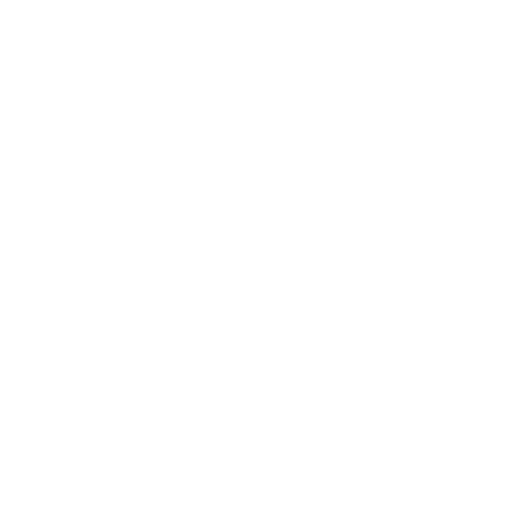
t = 0.00 s
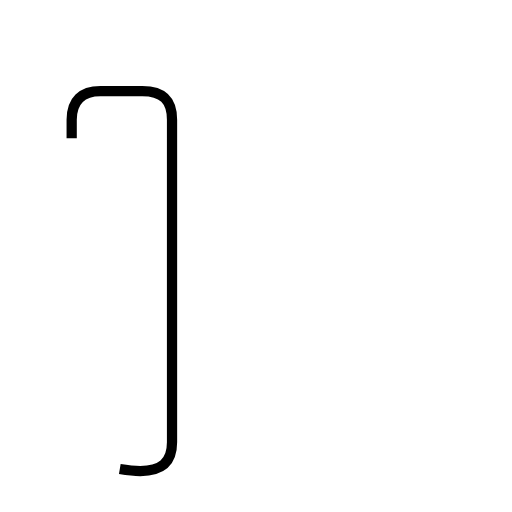
t = 1.60 s
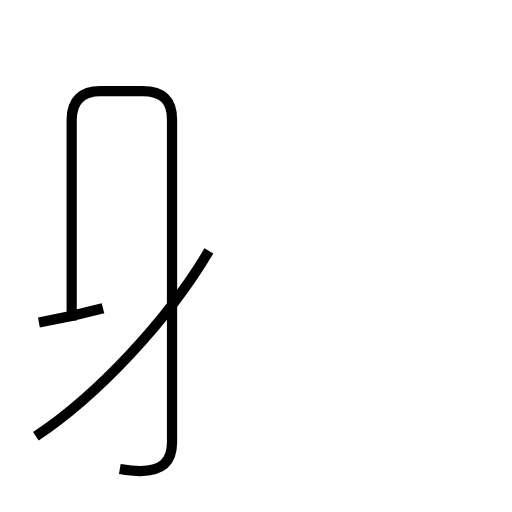
t = 3.08 s
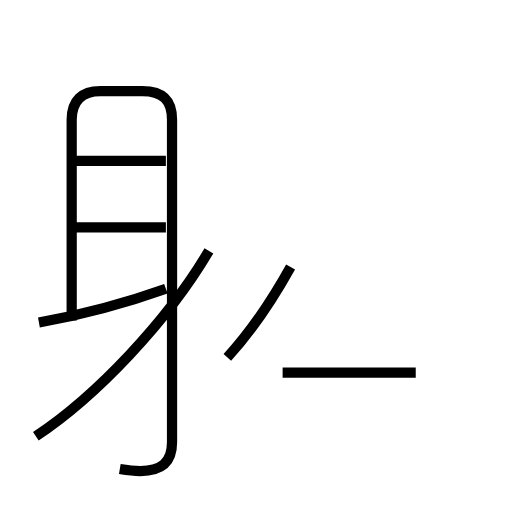
t = 4.53 s
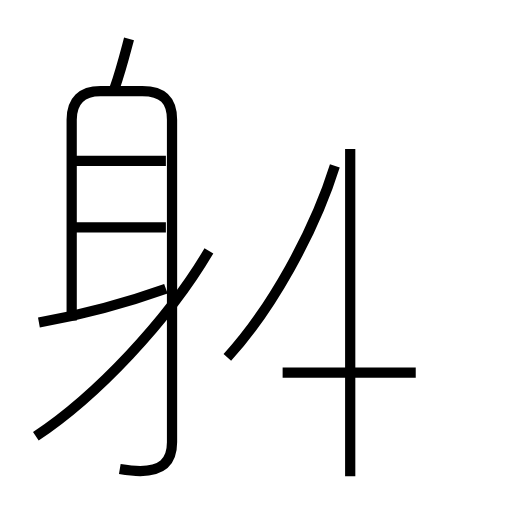
t = 5.96 s
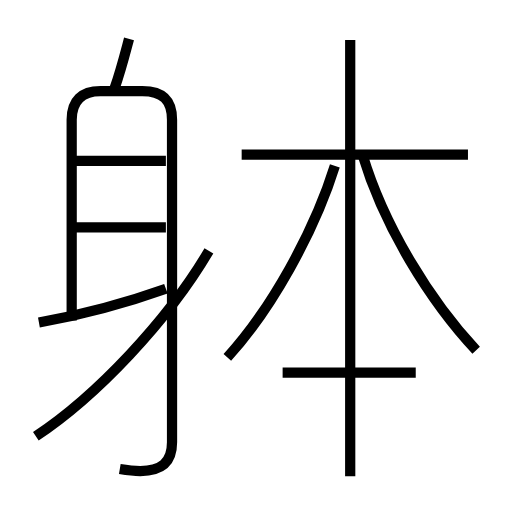
t = 7.61 s

The animated SVG that drew these frames (rendered in a browser with its animation timeline set to each time). Animation: 11 SMIL elements (animate=11); one cycle of 7.61 s.

<?xml version='1.0' encoding='utf-8'?>
<svg viewBox="0.0 -6.0 50.0 50.0" version="1.1" xmlns="http://www.w3.org/2000/svg"><rect x="-1000" y="-1000" width="2000" height="2000" stroke="white" fill="white" /><g style="fill:none;stroke:#000000;stroke-width:1"><path d="M 11.7 1.8 C 12.3 1.9 12.9 2.0 13.7 2.0 C 15.7 2.0 16.8 1.2 16.8 -0.8 L 16.8 -32.3 C 16.8 -34.2 15.9 -35.1 13.9 -35.1 L 9.8 -35.1 C 8.0 -35.1 7.0 -34.2 7.0 -32.3 L 7.0 -12.7 " transform="translate(0.0 38.0)" stroke-dasharray="71.2103344297083" stroke-dashoffset="71.2103344297083"><animate attributeName="stroke-dashoffset" from="71.2103344297083" to="0" dur="2.1363100328912488s" begin="0s" fill="freeze" /></path><path d="M 3.5 -1.4 C 9.4 -5.3 16.4 -12.7 20.4 -19.5 " transform="translate(0.0 38.0)" stroke-dasharray="24.94277399944944" stroke-dashoffset="24.94277399944944"><animate attributeName="stroke-dashoffset" from="24.94277399944944" to="0" dur="0.7482832199834831s" begin="2.1363100328912488s" fill="freeze" /></path><path d="M 3.8 -12.5 C 7.7 -13.2 12.0 -14.3 16.2 -15.8 " transform="translate(0.0 38.0)" stroke-dasharray="12.845869937366706" stroke-dashoffset="12.845869937366706"><animate attributeName="stroke-dashoffset" from="12.845869937366706" to="0" dur="0.38537609812100115s" begin="2.884593252874732s" fill="freeze" /></path><path d="M 16.2 -21.8 L 7.1 -21.8 " transform="translate(0.0 38.0)" stroke-dasharray="9.1" stroke-dashoffset="9.1"><animate attributeName="stroke-dashoffset" from="9.1" to="0" dur="0.27299999999999996s" begin="3.269969350995733s" fill="freeze" /></path><path d="M 16.2 -28.3 L 7.1 -28.3 " transform="translate(0.0 38.0)" stroke-dasharray="9.1" stroke-dashoffset="9.1"><animate attributeName="stroke-dashoffset" from="9.1" to="0" dur="0.27299999999999996s" begin="3.542969350995733s" fill="freeze" /></path><path d="M 40.6 -7.6 L 27.6 -7.6 " transform="translate(0.0 38.0)" stroke-dasharray="13.0" stroke-dashoffset="13.0"><animate attributeName="stroke-dashoffset" from="13.0" to="0" dur="0.39s" begin="3.8159693509957333s" fill="freeze" /></path><path d="M 22.2 -9.1 C 26.5 -13.8 30.7 -21.4 32.7 -27.8 " transform="translate(0.0 38.0)" stroke-dasharray="21.592788361781196" stroke-dashoffset="21.592788361781196"><animate attributeName="stroke-dashoffset" from="21.592788361781196" to="0" dur="0.6477836508534358s" begin="4.205969350995733s" fill="freeze" /></path><path d="M 11.2 -35.4 C 11.8 -37.1 12.2 -38.7 12.6 -40.2 " transform="translate(0.0 38.0)" stroke-dasharray="5.001534041058957" stroke-dashoffset="5.001534041058957"><animate attributeName="stroke-dashoffset" from="5.001534041058957" to="0" dur="0.1500460212317687s" begin="4.853753001849169s" fill="freeze" /></path><path d="M 34.2 2.5 L 34.2 -40.1 " transform="translate(0.0 38.0)" stroke-dasharray="42.6" stroke-dashoffset="42.6"><animate attributeName="stroke-dashoffset" from="42.6" to="0" dur="1.278s" begin="5.003799023080938s" fill="freeze" /></path><path d="M 46.5 -9.8 C 42.0 -14.6 37.5 -21.9 35.4 -28.9 " transform="translate(0.0 38.0)" stroke-dasharray="22.26780458158422" stroke-dashoffset="22.26780458158422"><animate attributeName="stroke-dashoffset" from="22.26780458158422" to="0" dur="0.6680341374475265s" begin="6.2817990230809375s" fill="freeze" /></path><path d="M 45.7 -28.9 L 23.6 -28.9" transform="translate(0.0 38.0)" stroke-dasharray="22.1" stroke-dashoffset="22.1"><animate attributeName="stroke-dashoffset" from="22.1" to="0" dur="0.663s" begin="6.949833160528464s" fill="freeze" /></path></g></svg>
